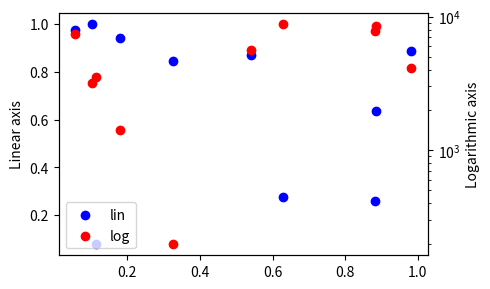

Python code for this plot:
import matplotlib.pyplot as plt
import numpy as np

fig = plt.figure(figsize=(5,3))
ax = fig.add_subplot(111)
ax2 = ax.twinx()

x = np.random.rand(10)
y = np.random.rand(10)
y2 = np.random.randint(1,10000, size=10)

l1 = ax.scatter(x,y, c="b", label="lin")
l2 = ax2.scatter(x,y2,  c="r", label="log")

ax2.set_yscale("log")
ax2.legend(handles=[l1, l2])

ax.set_ylabel("Linear axis")
ax2.set_ylabel("Logarithmic axis")
plt.tight_layout()

plt.show()